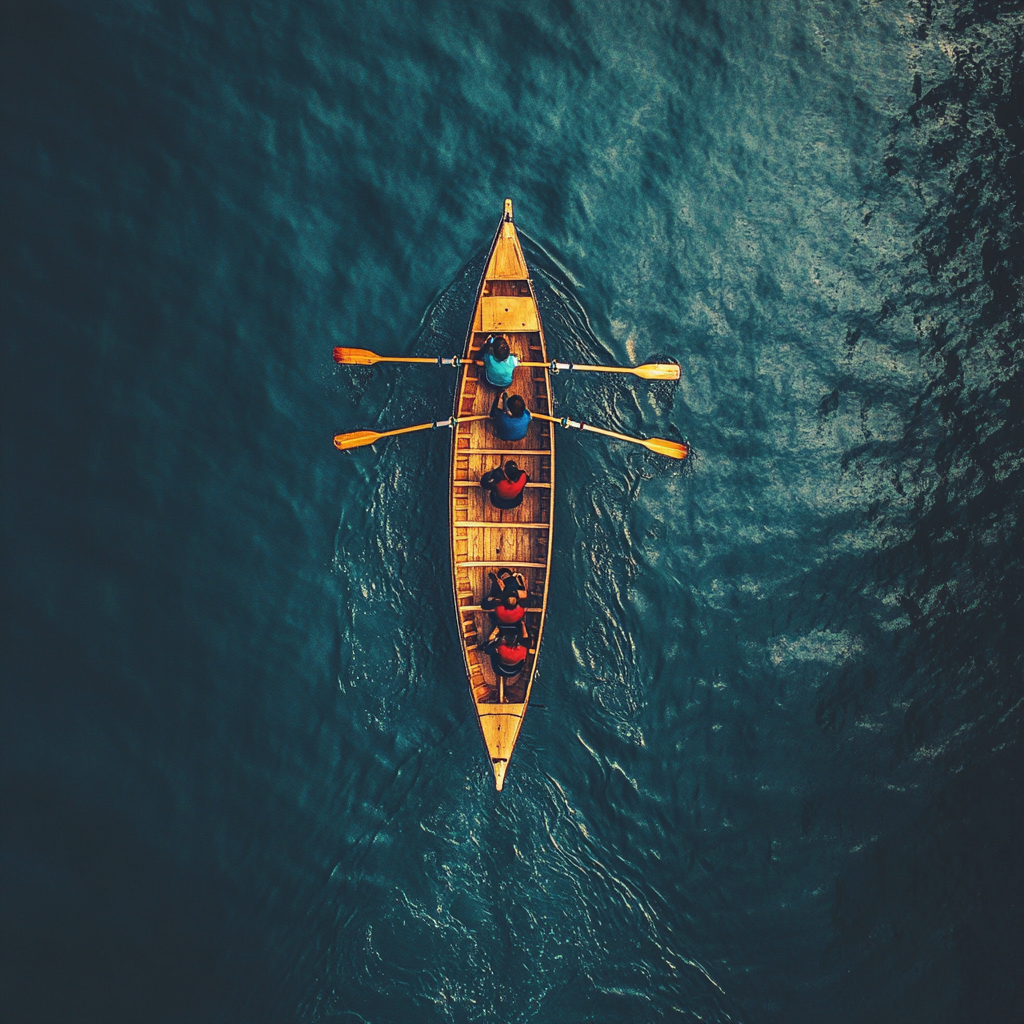
Generation parameters embedded in this image by Midjourney (PNG 'Description' text chunk):
people are rowing a boat in the water . --v 6.1 Job ID: bae356cf-3f22-4cd7-8af3-a4d62afae1be